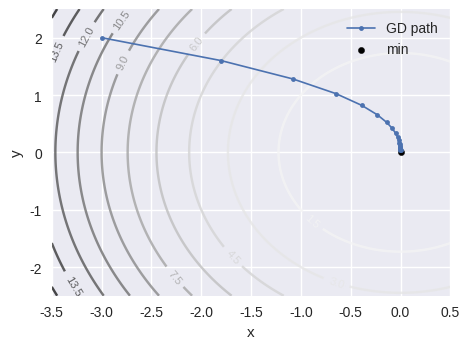

Reproduce this figure in Python.
"""
Deep Learning with PyTorch
(c) Dr. Yves J. Hilpisch
AI-Powered by GPT-5.

Appendix D — Gradient descent path on a convex quadratic f(x,y) = x^2 + 0.5 y^2.

Output: figures/appD_quadratic_gd.svg
"""
from __future__ import annotations

from pathlib import Path
import numpy as np
import matplotlib
matplotlib.use('Agg')
import matplotlib.pyplot as plt
plt.style.use('seaborn-v0_8')


def f(x, y):
    return x * x + 0.5 * y * y


def grad(x, y):
    return np.array([2 * x, y])


def main() -> None:
    out = Path("figures/appD_quadratic_gd.svg")
    out.parent.mkdir(parents=True, exist_ok=True)

    # Contours
    gx = np.linspace(-3.5, 0.5, 200)
    gy = np.linspace(-2.5, 2.5, 200)
    XX, YY = np.meshgrid(gx, gy)
    ZZ = f(XX, YY)

    # GD path
    xy = np.array([-3.0, 2.0])
    eta = 0.2
    pts = [xy.copy()]
    for _ in range(18):
        xy = xy - eta * grad(*xy)
        pts.append(xy.copy())
    pts = np.array(pts)

    fig, ax = plt.subplots(figsize=(4.8, 3.6))
    cs = ax.contour(XX, YY, ZZ, levels=12, cmap='Greys', alpha=0.8)
    ax.clabel(cs, inline=True, fontsize=8, fmt='%.1f')

    ax.plot(pts[:, 0], pts[:, 1], 'o-', color='C0', ms=3.5, lw=1.2, label='GD path')
    ax.scatter([0], [0], c='k', s=20, label='min')
    ax.set_xlabel('x'); ax.set_ylabel('y'); ax.legend(frameon=False)
    fig.tight_layout(); fig.savefig(out, format='svg')
    print(f"Wrote {out}")


if __name__ == '__main__':
    main()
